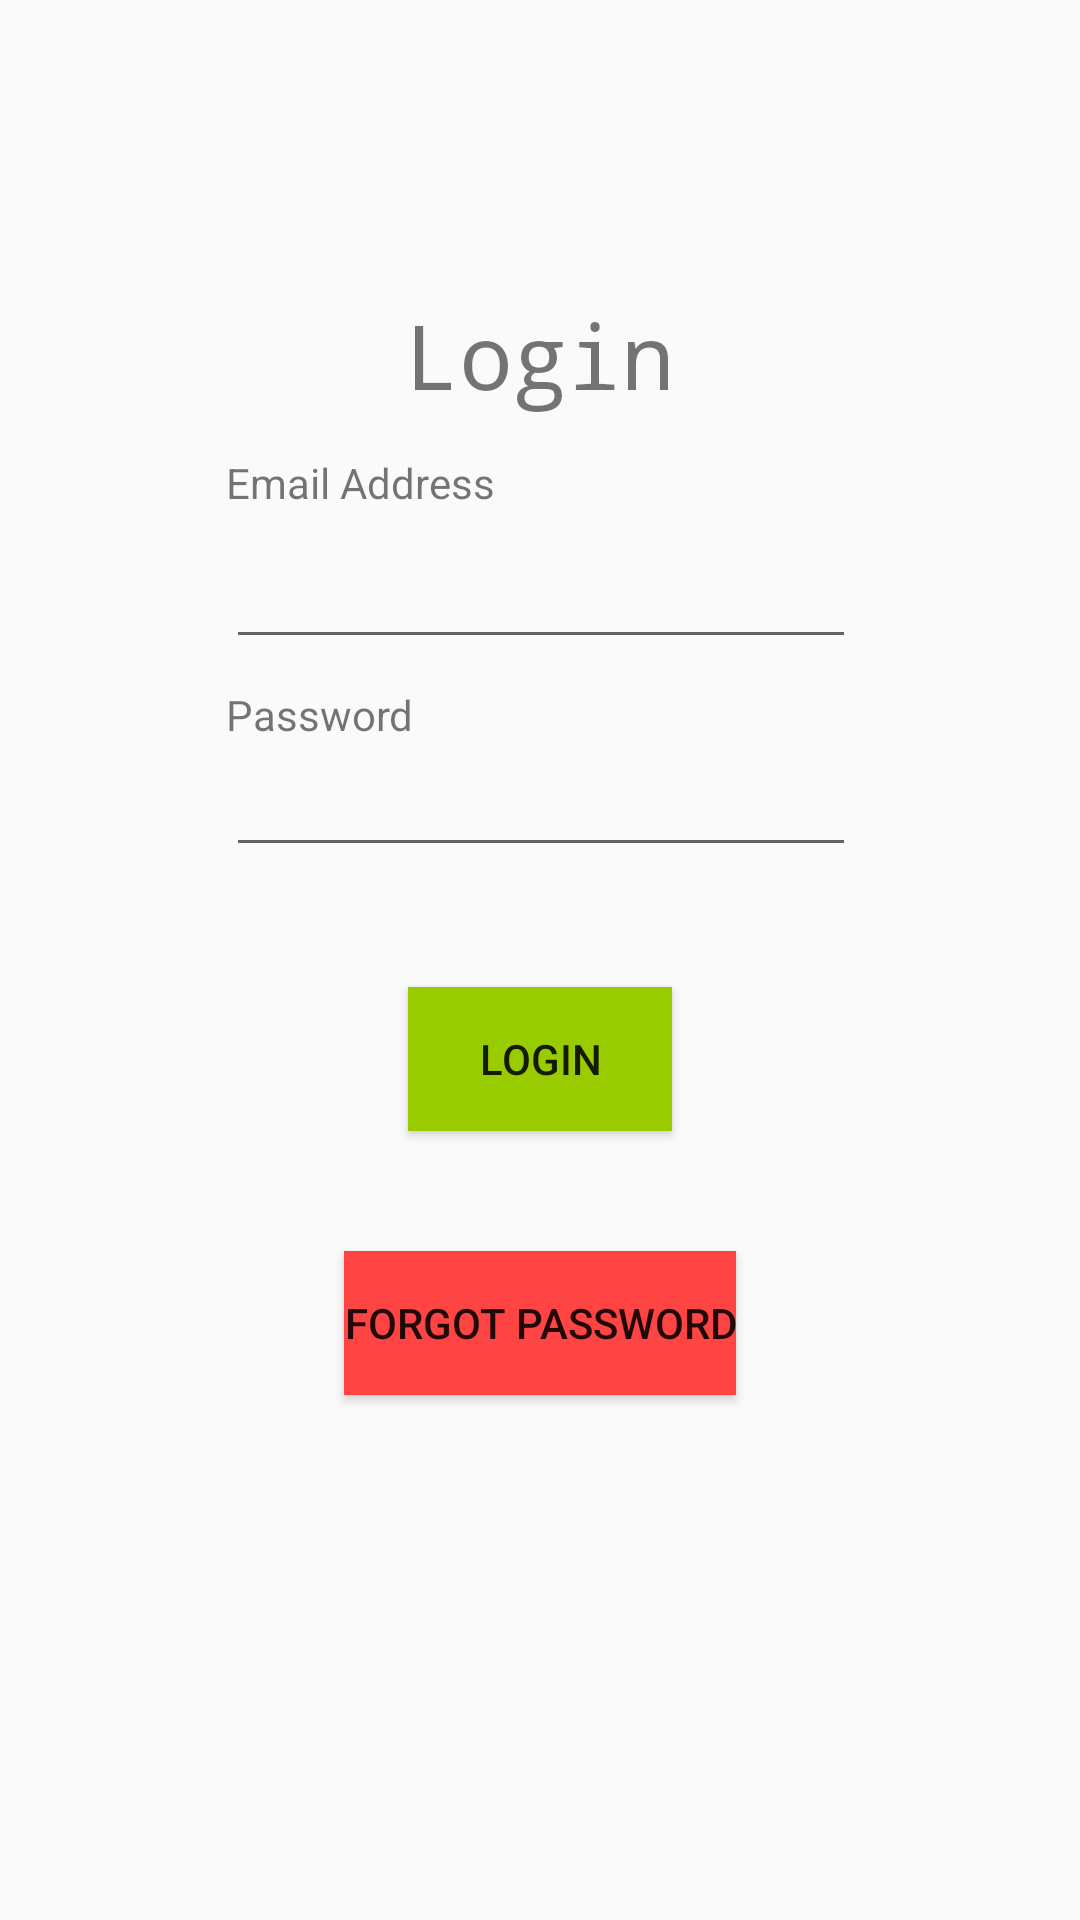

Write the Android layout XML for this screen, with the resource values it uses.
<!-- AndroidManifest.xml: application theme AppTheme -->
<!-- res/layout/activity_login.xml -->
<?xml version="1.0" encoding="utf-8"?>
<android.support.constraint.ConstraintLayout xmlns:android=
    "http://schemas.android.com/apk/res/android"
    xmlns:app="http://schemas.android.com/apk/res-auto"
    xmlns:tools="http://schemas.android.com/tools"
    android:layout_width="match_parent"
    android:layout_height="match_parent"
    tools:context="com.a2340.shelterhelper.LoginActivity">

    <TextView
        android:id="@+id/textView"
        android:layout_width="wrap_content"
        android:layout_height="wrap_content"
        android:layout_marginTop="98dp"
        android:fontFamily="monospace"
        android:text="Login"
        android:textSize="30sp"
        app:layout_constraintEnd_toEndOf="parent"
        app:layout_constraintStart_toStartOf="parent"
        app:layout_constraintTop_toTopOf="parent"
        tools:ignore="HardcodedText" />


    <EditText
        android:id="@+id/tb_username"
        android:labelFor="@id/tb_username"
        android:layout_width="wrap_content"
        android:layout_height="wrap_content"
        android:layout_marginTop="8dp"
        android:ems="10"
        android:inputType="textPersonName"
        app:layout_constraintEnd_toEndOf="parent"
        app:layout_constraintHorizontal_bias="0.502"
        app:layout_constraintStart_toStartOf="parent"
        app:layout_constraintTop_toBottomOf="@+id/textView5" />

    <TextView
        android:id="@+id/textView5"
        android:layout_width="wrap_content"
        android:layout_height="wrap_content"
        android:layout_marginTop="13dp"
        android:text="Email Address"
        app:layout_constraintStart_toStartOf="@+id/tb_username"
        app:layout_constraintTop_toBottomOf="@+id/textView"
        tools:ignore="HardcodedText" />

    <Button
        android:id="@+id/btn_login"
        android:layout_width="wrap_content"
        android:layout_height="wrap_content"
        android:layout_marginTop="40dp"
        android:background="@android:color/holo_green_light"
        android:text="Login"
        app:layout_constraintEnd_toEndOf="parent"
        app:layout_constraintStart_toStartOf="parent"
        app:layout_constraintTop_toBottomOf="@+id/tb_password"
        tools:ignore="HardcodedText" />

    <Button
        android:id="@+id/btn_forgot_password"
        android:layout_width="wrap_content"
        android:layout_height="wrap_content"
        android:layout_marginTop="40dp"
        android:background="@android:color/holo_red_light"
        android:text="Forgot Password"
        app:layout_constraintEnd_toEndOf="parent"
        app:layout_constraintStart_toStartOf="parent"
        app:layout_constraintTop_toBottomOf="@+id/btn_login"
        tools:ignore="HardcodedText" />

    <EditText
        android:id="@+id/tb_password"
        android:labelFor="@id/tb_password"
        android:layout_width="wrap_content"
        android:layout_height="wrap_content"
        android:layout_marginTop="28dp"
        android:ems="10"
        android:inputType="textPassword"
        app:layout_constraintStart_toStartOf="@+id/tb_username"
        app:layout_constraintTop_toBottomOf="@+id/tb_username" />

    <TextView
        android:id="@+id/textView6"
        android:layout_width="wrap_content"
        android:layout_height="wrap_content"
        android:text="Password"
        app:layout_constraintBottom_toTopOf="@+id/tb_password"
        app:layout_constraintStart_toStartOf="@+id/tb_password"
        tools:ignore="HardcodedText" />


</android.support.constraint.ConstraintLayout>
<!-- resources referenced by this layout -->
<resources>
  <style name="AppTheme" parent="Theme.AppCompat.Light.DarkActionBar">
          
          <item name="colorPrimary">@color/colorPrimary</item>
          <item name="colorPrimaryDark">@color/colorPrimaryDark</item>
          <item name="colorAccent">@color/colorAccent</item>
      </style>
  <!-- not gathered from this repository: default colours our renderer supplied (Android Studio template values) -->
  <color name="colorPrimary">#FF6200EE</color>
  <color name="colorPrimaryDark">#FF3700B3</color>
  <color name="colorAccent">#FF03DAC5</color>
</resources>
